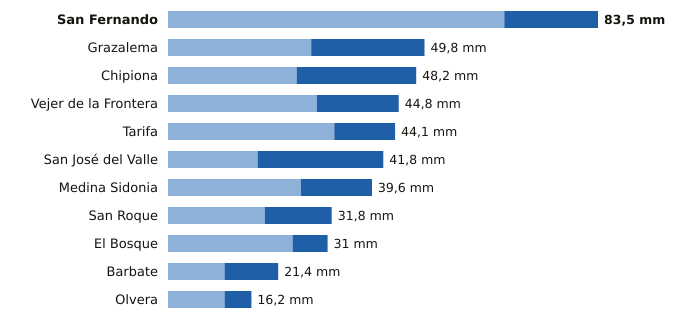

The table this chart was drawn from, first rows:
estacion, provincia, indicativo, mm_6_dias_anteriores, mm_hoy, mm_7_dias, horas_de_hoy
San Fernando, Cádiz, 5972Y, 65.3, 18.2, 83.5, 18
Grazalema, Cádiz, 5911X, 27.8, 22.0, 49.8, 18
Chipiona, Cádiz, 5906X, 25.0, 23.2, 48.2, 17
Vejer de la Frontera, Cádiz, 5995B, 28.9, 15.9, 44.8, 18
Tarifa, Cádiz, 6001, 32.3, 11.8, 44.1, 18
San José del Valle, Cádiz, 5950X, 17.4, 24.4, 41.8, 18
Medina Sidonia, Cádiz, 5983X, 25.8, 13.8, 39.6, 17
San Roque, Cádiz, 6056X, 18.8, 13.0, 31.8, 17
El Bosque, Cádiz, 5941X, 24.2, 6.8, 31.0, 17
Barbate, Cádiz, 5996B, 11.0, 10.4, 21.4, 17
Olvera, Cádiz, 5919X, 11.0, 5.2, 16.2, 17
